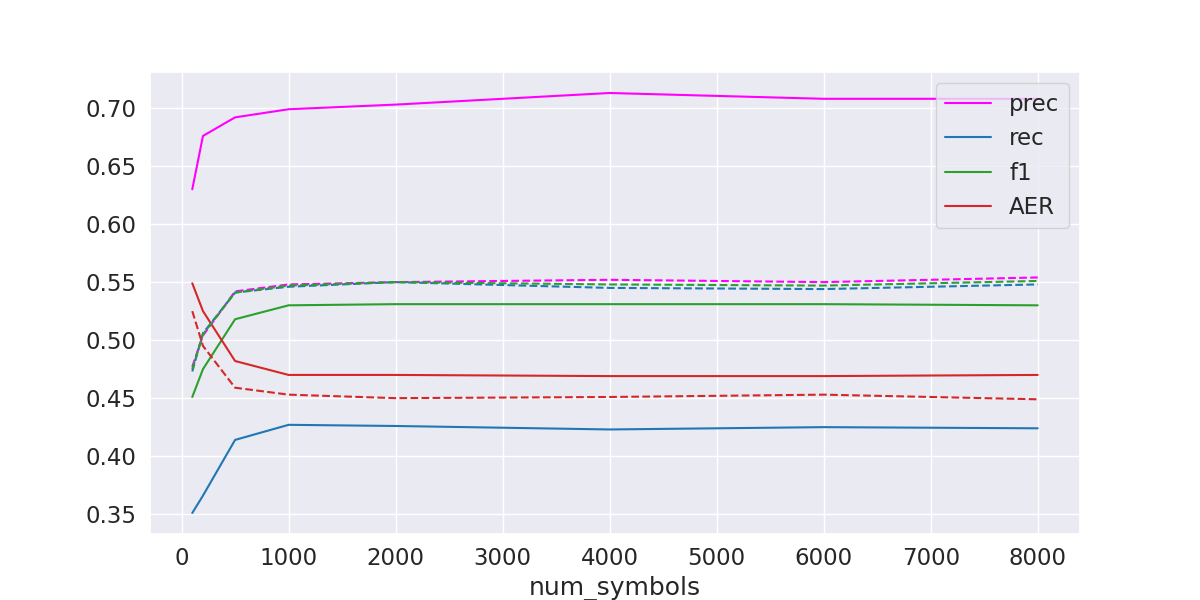

Values plotted in this chart, from the file beside it:
num_symbols, prec, rec, f1, AER
100, 0.63, 0.351, 0.451, 0.549
200, 0.676, 0.366, 0.475, 0.525
500, 0.692, 0.414, 0.518, 0.482
1000, 0.699, 0.427, 0.53, 0.47
2000, 0.703, 0.426, 0.531, 0.47
4000, 0.713, 0.423, 0.531, 0.469
6000, 0.708, 0.425, 0.531, 0.469
8000, 0.708, 0.424, 0.53, 0.47
